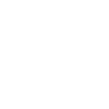
t = 0.00 s
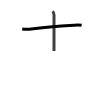
t = 1.75 s
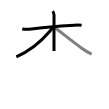
t = 3.50 s
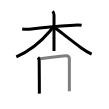
t = 5.50 s
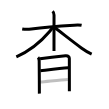
t = 7.25 s
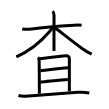
t = 9.00 s

The animated SVG that drew these frames (rendered in a browser with its animation timeline set to each time). Animation: 9 SMIL elements (animate=9); one cycle of 9.00 s.

<svg width="109px" height="109px" viewBox="0 0 px 109px" xmlns="http://www.w3.org/2000/svg" xmlns:xlink="http://www.w3.org/1999/xlink" xml:space="preserve" version="1.1"  baseProfile="full">
<path d="M22.21,28.92c3.04,0.58,6.45,0.46,9.17,0.07C42.62,27.38,59.5,26,74.13,25.13c2.3-0.14,5.18-0.3,7.47,0.16" style="fill:none;stroke:black;stroke-width:3;opacity:0">
  <animate attributeType="CSS" attributeName="opacity" from="0" to="1" begin="0s" dur="1s" repeatCount="0" fill="freeze" />
</path>
<path d="M52.63,11.25c0.87,0.87,1.4,2.88,1.4,3.75c0,7.02-0.04,20.99-0.04,30.75c0,2.2,0.04,4.2,0,5.25" style="fill:none;stroke:black;stroke-width:3;opacity:0">
  <animate attributeType="CSS" attributeName="opacity" from="0" to="1" begin="1s" dur="1s" repeatCount="0" fill="freeze" />
</path>
<path d="M52.13,27.47c0,0.88-1.81,3.3-2.52,4.13c-7.93,9.3-18.24,18.78-33.28,25.3" style="fill:none;stroke:black;stroke-width:3;opacity:0">
  <animate attributeType="CSS" attributeName="opacity" from="0" to="1" begin="2s" dur="1s" repeatCount="0" fill="freeze" />
</path>
<path d="M54.9,27.76c4.03,2.89,18.35,14.23,26.83,20.42c2.98,2.17,6.26,4.2,9.92,5.83" style="fill:none;stroke:black;stroke-width:3;opacity:0">
  <animate attributeType="CSS" attributeName="opacity" from="0" to="1" begin="3s" dur="1s" repeatCount="0" fill="freeze" />
</path>
<path d="M38.02,57.42c0.78,0.78,1.16,2.45,1.16,3.69c0,0.6,0.19,21.51,0.19,32.51" style="fill:none;stroke:black;stroke-width:3;opacity:0">
  <animate attributeType="CSS" attributeName="opacity" from="0" to="1" begin="4s" dur="1s" repeatCount="0" fill="freeze" />
</path>
<path d="M40.07,58.73c8.56-1.11,17.31-2.11,25.43-2.99c3.04-0.33,3.84,1.74,3.84,2.67c0,5.09,0.04,21.22,0.04,32.88" style="fill:none;stroke:black;stroke-width:3;opacity:0">
  <animate attributeType="CSS" attributeName="opacity" from="0" to="1" begin="5s" dur="1s" repeatCount="0" fill="freeze" />
</path>
<path d="M40.42,70.69c7.8-0.87,20.8-2.42,27.66-2.86" style="fill:none;stroke:black;stroke-width:3;opacity:0">
  <animate attributeType="CSS" attributeName="opacity" from="0" to="1" begin="6s" dur="1s" repeatCount="0" fill="freeze" />
</path>
<path d="M40.41,82.04c6.09-0.44,20.42-2.24,27.46-2.54" style="fill:none;stroke:black;stroke-width:3;opacity:0">
  <animate attributeType="CSS" attributeName="opacity" from="0" to="1" begin="7s" dur="1s" repeatCount="0" fill="freeze" />
</path>
<path d="M18.48,95.45c3.47,1.11,6.69,0.81,10.28,0.53c14.62-1.11,30.9-2.28,49-3.64c3.71-0.28,7.84-0.05,11.52,0.62" style="fill:none;stroke:black;stroke-width:3;opacity:0">
  <animate attributeType="CSS" attributeName="opacity" from="0" to="1" begin="8s" dur="1s" repeatCount="0" fill="freeze" />
</path>
</svg>
